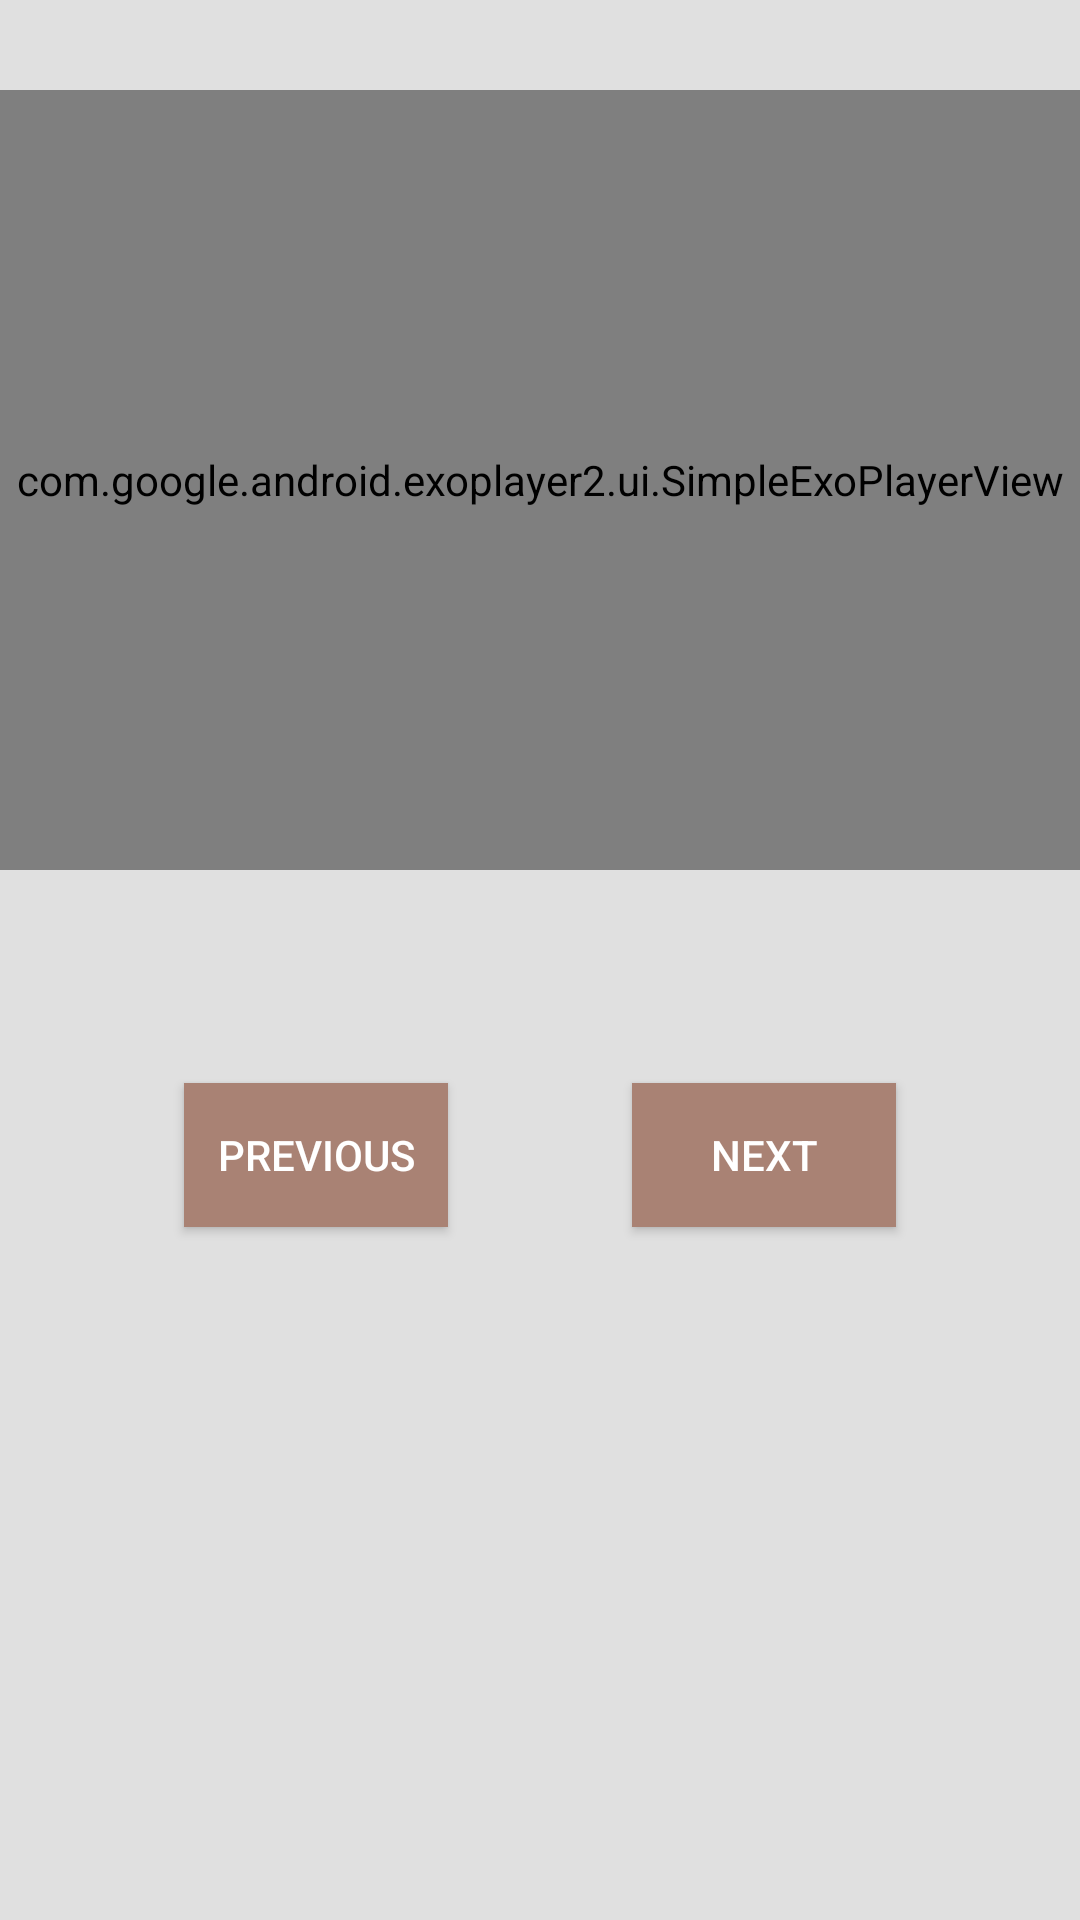

Reconstruct the res/layout file that produces this screen, plus the resources it refers to.
<!-- AndroidManifest.xml: application theme AppTheme -->
<!-- res/layout/fragment_step_detail.xml -->
<?xml version="1.0" encoding="utf-8"?>
<android.support.constraint.ConstraintLayout xmlns:android="http://schemas.android.com/apk/res/android"
    xmlns:app="http://schemas.android.com/apk/res-auto"
    xmlns:tools="http://schemas.android.com/tools"
    android:layout_width="match_parent"
    android:layout_height="match_parent"

    tools:context="com.keyeswest.bake_v2.activities.StepDetailActivity">


    <com.google.android.exoplayer2.ui.SimpleExoPlayerView
        android:id="@+id/video_view"
        android:layout_width="match_parent"
        android:layout_height="260dp"
        android:background="@color/backgroundColor"
        app:layout_constraintBottom_toTopOf="@+id/horizontalHalf"
        app:layout_constraintEnd_toEndOf="parent"
        app:layout_constraintStart_toStartOf="parent"
        app:layout_constraintTop_toTopOf="parent" />

    <android.support.constraint.Guideline
        android:id="@+id/horizontalHalf"
        android:layout_width="wrap_content"
        android:layout_height="wrap_content"
        android:orientation="horizontal"
        app:layout_constraintGuide_percent="0.5"
        tools:layout_editor_absoluteX="0dp"
        tools:layout_editor_absoluteY="256dp" />



    <TextView
        android:id="@+id/step_description_tv"
        android:layout_width="0dp"
        android:layout_height="wrap_content"
        android:layout_marginEnd="@dimen/activity_margin_half"
        android:layout_marginStart="@dimen/activity_margin_half"
        android:layout_marginTop="10dp"
        android:paddingTop="@dimen/activity_margin_quarter"

        app:layout_constraintEnd_toEndOf="parent"
        app:layout_constraintStart_toStartOf="parent"
        app:layout_constraintTop_toBottomOf="@+id/horizontalHalf"
        tools:text="Step Description" />

    <Button
        android:id="@+id/prev_button"
        android:layout_width="wrap_content"
        android:layout_height="wrap_content"
        android:text="@string/previous"
        android:visibility="visible"
        style="@style/ButtonStyle"
        app:layout_constraintBaseline_toBaselineOf="@+id/next_button"
        app:layout_constraintEnd_toStartOf="@+id/next_button"
        app:layout_constraintHorizontal_bias="0.5"
        app:layout_constraintStart_toStartOf="parent" />

    <Button
        android:id="@+id/next_button"
        android:layout_marginTop="@dimen/activity_margin_half"
        android:layout_width="wrap_content"
        android:layout_height="wrap_content"
        android:text="@string/next"
        style="@style/ButtonStyle"
        android:visibility="visible"
        app:layout_constraintEnd_toEndOf="parent"
        app:layout_constraintHorizontal_bias="0.5"
        app:layout_constraintStart_toEndOf="@+id/prev_button"
        app:layout_constraintTop_toBottomOf="@+id/step_description_tv" />


</android.support.constraint.ConstraintLayout>
<!-- resources referenced by this layout -->
<resources>
  <color name="backgroundColor">#e0e0e0</color>
  <dimen name="activity_margin_half">8dp</dimen>
  <dimen name="activity_margin_quarter">4dp</dimen>
  <string name="next">Next</string>
  <string name="previous">Previous</string>
  <style name="ButtonStyle">
          <item name="android:layout_width">wrap_content</item>
          <item name="android:layout_height">wrap_content</item>
          <item name="android:background">@drawable/button_selector</item>
          <item name="android:textColor">@android:color/white</item>
      </style>
  <style name="AppTheme" parent="Theme.AppCompat.Light.DarkActionBar">
          
          <item name="colorPrimary">@color/primaryColor</item>
          <item name="colorPrimaryDark">@color/primaryDarkColor</item>
          <item name="colorAccent">@color/secondaryColor</item>
          <item name="android:textColorPrimary">@android:color/black</item>
          <item name="android:colorBackground">@color/backgroundColor</item>
          <item name="android:textColorSecondary">@android:color/black</item>
      </style>
  <!-- drawable button_selector (drawable) -->
  <?xml version="1.0" encoding="utf-8"?>
  <selector xmlns:android="http://schemas.android.com/apk/res/android">
      <item android:state_enabled="false" android:drawable="@color/colorMute" />
      <item android:state_enabled="true" android:drawable="@color/primaryLightColor" />
      <item android:state_selected="true" android:drawable="@color/primaryColor" />
      <item android:state_pressed="true" android:drawable="@color/primaryDarkColor" />
      <item android:drawable="@color/primaryLightColor" />
  </selector>
  <color name="primaryColor">#795548</color>
  <color name="primaryDarkColor">#4b2c20</color>
  <color name="secondaryColor">#f1deb3</color>
  <color name="colorMute">#d7ccc8</color>
  <color name="primaryLightColor">#a98274</color>
</resources>
